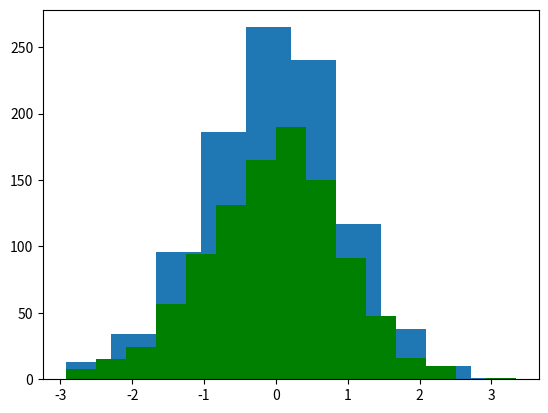

The matplotlib source for this figure: (Note: this script raises an exception after producing the figure.)
# -*- coding: utf-8 -*-
"""
Created on Sun Jul 14 21:01:50 2019

@author: Shrishti D Hore
"""
import numpy as np
import pandas as pd
from numpy.random import randn
from scipy import stats
import matplotlib as mpl
import matplotlib.pyplot as plt
import seaborn as sns

ds1 = randn(1000)
ds2 = randn(100)

plt.hist(ds1)
#plt.savefig('histogram.png')
#plt.show

plt.hist(ds2)
#plt.show()

plt.hist(ds1, normed=True,color ='green', bins=15,alpha = 0.5)
plt.hist(ds2,normed=True,bins=15,aplha=0.5)
#plt.show()

ds3 = randn(1000)
ds4 = randn(1000)

sns_plot = sns.joinplot(ds3,ds4)
sns_plot.savefig('hist1.png')
sns_plot2 = sns.jointplot(ds3,ds4,jind ='hex')
sns_plot2 = savefig('hist2.png')






